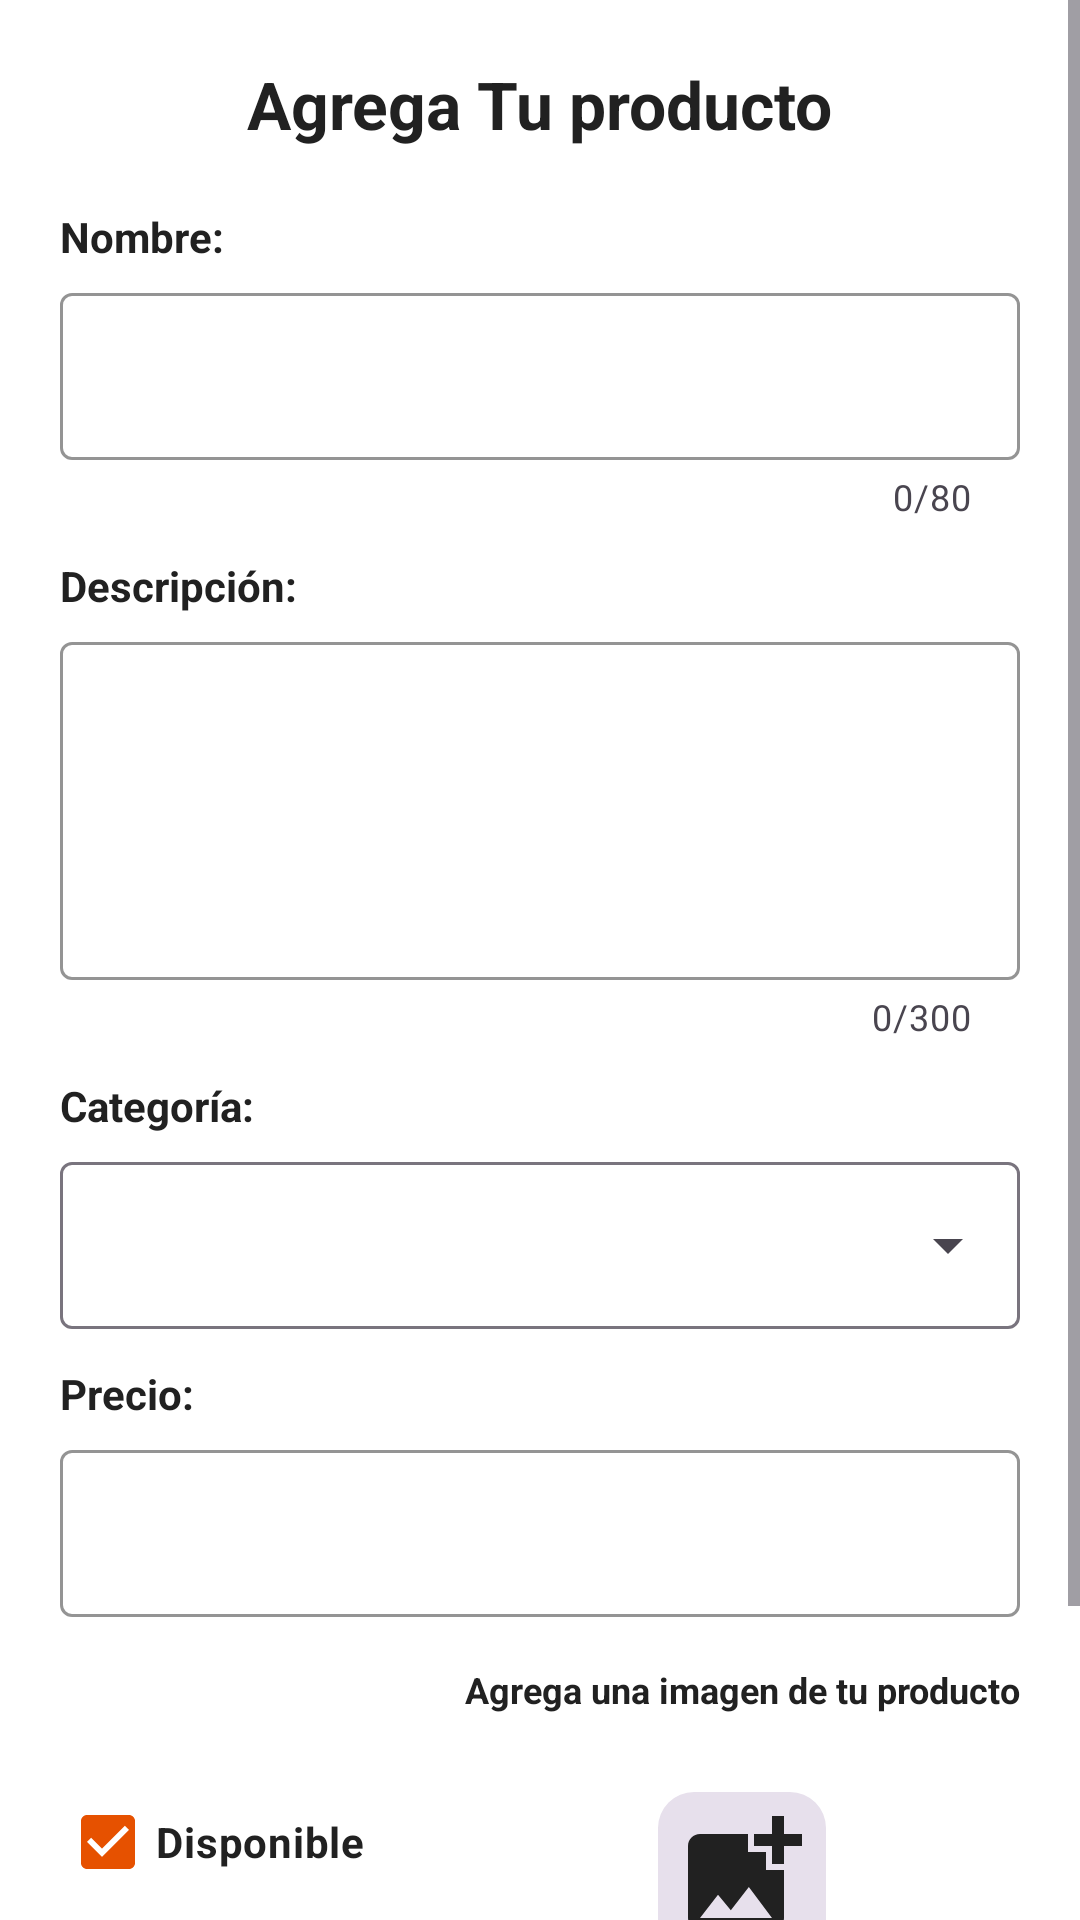

Android layout source for this screen:
<!-- AndroidManifest.xml: application theme Theme.FeriApp -->
<!-- res/layout/fragmento_agregar_producto.xml -->
<?xml version="1.0" encoding="utf-8"?>
<ScrollView xmlns:android="http://schemas.android.com/apk/res/android"
    xmlns:app="http://schemas.android.com/apk/res-auto"
    xmlns:tools="http://schemas.android.com/tools"
    android:layout_width="match_parent"
    android:layout_height="match_parent"
    android:fillViewport="true"
    tools:context=".ui.comerciante.FragmentoAgregarProducto">

    <LinearLayout
        android:layout_width="match_parent"
        android:layout_height="wrap_content"
        android:orientation="vertical"
        android:padding="20dp">

        
        <TextView
            android:id="@+id/tvTituloAgregarProducto"
            style="@style/estilo_titulo"
            android:layout_width="wrap_content"
            android:layout_height="wrap_content"
            android:layout_gravity="center_horizontal"
            android:text="@string/titulo_agregar_tu_producto"
            android:textSize="22sp" />

        
        <TextView
            android:layout_width="wrap_content"
            android:layout_height="wrap_content"
            android:layout_marginTop="20dp"
            android:text="@string/etiqueta_nombre_producto"
            android:textColor="@color/color_texto"
            android:textSize="14sp"
            android:textStyle="bold" />

        <com.google.android.material.textfield.TextInputLayout
            android:id="@+id/layoutNombreProducto"
            style="@style/estilo_campo_texto"
            android:layout_width="match_parent"
            android:layout_height="wrap_content"
            android:layout_marginTop="4dp"
            app:counterEnabled="true"
            app:counterMaxLength="80">

            <com.google.android.material.textfield.TextInputEditText
                android:id="@+id/etNombreProducto"
                android:layout_width="match_parent"
                android:layout_height="wrap_content"
                android:inputType="textCapWords"
                android:maxLength="80"
                android:maxLines="1"
                android:singleLine="true" />
        </com.google.android.material.textfield.TextInputLayout>

        
        <TextView
            android:layout_width="wrap_content"
            android:layout_height="wrap_content"
            android:layout_marginTop="12dp"
            android:text="@string/etiqueta_descripcion_producto"
            android:textColor="@color/color_texto"
            android:textSize="14sp"
            android:textStyle="bold" />

        <com.google.android.material.textfield.TextInputLayout
            android:id="@+id/layoutDescripcionProducto"
            style="@style/estilo_campo_texto"
            android:layout_width="match_parent"
            android:layout_height="wrap_content"
            android:layout_marginTop="4dp"
            app:counterEnabled="true"
            app:counterMaxLength="300">

            <com.google.android.material.textfield.TextInputEditText
                android:id="@+id/etDescripcionProducto"
                android:layout_width="match_parent"
                android:layout_height="wrap_content"
                android:gravity="top|start"
                android:inputType="textMultiLine"
                android:maxLength="300"
                android:minLines="4" />
        </com.google.android.material.textfield.TextInputLayout>

        
        <TextView
            android:layout_width="wrap_content"
            android:layout_height="wrap_content"
            android:layout_marginTop="12dp"
            android:text="@string/etiqueta_categoria_producto"
            android:textColor="@color/color_texto"
            android:textSize="14sp"
            android:textStyle="bold" />

        <com.google.android.material.textfield.TextInputLayout
            android:id="@+id/layoutCategoriaProducto"
            style="@style/Widget.Material3.TextInputLayout.OutlinedBox.ExposedDropdownMenu"
            android:layout_width="match_parent"
            android:layout_height="wrap_content"
            android:layout_marginTop="4dp">

            <com.google.android.material.textfield.MaterialAutoCompleteTextView
                android:id="@+id/actvCategoria"
                android:layout_width="match_parent"
                android:layout_height="wrap_content"
                android:inputType="none" />
        </com.google.android.material.textfield.TextInputLayout>

        
        <TextView
            android:id="@+id/tvErrorCategorias"
            android:layout_width="wrap_content"
            android:layout_height="wrap_content"
            android:layout_marginTop="4dp"
            android:textColor="@color/color_error"
            android:textSize="12sp"
            android:visibility="gone"
            tools:text="Error al cargar categorías" />

        <Button
            android:id="@+id/btnReintentarCategorias"
            style="@style/Widget.Material3.Button.TextButton"
            android:layout_width="wrap_content"
            android:layout_height="wrap_content"
            android:text="@string/btn_reintentar"
            android:visibility="gone" />

        
        <TextView
            android:layout_width="wrap_content"
            android:layout_height="wrap_content"
            android:layout_marginTop="12dp"
            android:text="@string/etiqueta_precio_producto"
            android:textColor="@color/color_texto"
            android:textSize="14sp"
            android:textStyle="bold" />

        <com.google.android.material.textfield.TextInputLayout
            android:id="@+id/layoutPrecioProducto"
            style="@style/estilo_campo_texto"
            android:layout_width="match_parent"
            android:layout_height="wrap_content"
            android:layout_marginTop="4dp"
            app:suffixText="Bs">

            <com.google.android.material.textfield.TextInputEditText
                android:id="@+id/etPrecioProducto"
                android:layout_width="match_parent"
                android:layout_height="wrap_content"
                android:inputType="numberDecimal"
                android:maxLines="1" />
        </com.google.android.material.textfield.TextInputLayout>

        
        <LinearLayout
            android:layout_width="match_parent"
            android:layout_height="wrap_content"
            android:layout_marginTop="16dp"
            android:gravity="center_vertical"
            android:orientation="horizontal">

            <CheckBox
                android:id="@+id/cbDisponible"
                android:layout_width="0dp"
                android:layout_height="wrap_content"
                android:layout_weight="1"
                android:checked="true"
                android:text="@string/etiqueta_disponible"
                android:textColor="@color/color_texto"
                android:textSize="14sp"
                android:textStyle="bold" />

            <LinearLayout
                android:layout_width="wrap_content"
                android:layout_height="wrap_content"
                android:gravity="center_horizontal"
                android:orientation="vertical">

                <TextView
                    android:layout_width="wrap_content"
                    android:layout_height="wrap_content"
                    android:text="@string/etiqueta_agrega_imagen_producto"
                    android:textColor="@color/color_texto"
                    android:textSize="12sp"
                    android:textStyle="bold" />

                <FrameLayout
                    android:layout_width="96dp"
                    android:layout_height="96dp"
                    android:layout_marginTop="6dp">

                    <com.google.android.material.imageview.ShapeableImageView
                        android:id="@+id/ivImagenProducto"
                        android:layout_width="96dp"
                        android:layout_height="96dp"
                        android:background="?attr/colorSurfaceVariant"
                        android:clickable="true"
                        android:focusable="true"
                        android:padding="20dp"
                        android:scaleType="centerInside"
                        android:src="@drawable/ic_agregar_imagen"
                        app:shapeAppearanceOverlay="@style/ShapeAppearance.Material3.Corner.Medium" />

                    <ImageButton
                        android:id="@+id/btnQuitarImagen"
                        android:layout_width="28dp"
                        android:layout_height="28dp"
                        android:layout_gravity="top|end"
                        android:background="@drawable/bg_boton_circulo_comerciante"
                        android:contentDescription="@string/descripcion_cerrar"
                        android:padding="6dp"
                        android:scaleType="fitCenter"
                        android:src="@drawable/ic_cerrar"
                        android:visibility="gone"
                        app:tint="@color/color_fondo" />
                </FrameLayout>
            </LinearLayout>
        </LinearLayout>

        
        <ProgressBar
            android:id="@+id/pbGuardandoProducto"
            android:layout_width="wrap_content"
            android:layout_height="wrap_content"
            android:layout_gravity="center_horizontal"
            android:layout_marginTop="16dp"
            android:visibility="gone" />

        
        <LinearLayout
            android:layout_width="match_parent"
            android:layout_height="wrap_content"
            android:layout_marginTop="24dp"
            android:orientation="horizontal">

            <Button
                android:id="@+id/btnGuardarProducto"
                style="@style/estilo_boton_principal"
                android:layout_width="0dp"
                android:layout_height="wrap_content"
                android:layout_weight="1"
                android:backgroundTint="@color/color_exito"
                android:text="@string/btn_guardar" />

            <Button
                android:id="@+id/btnCancelarProducto"
                style="@style/estilo_boton_principal"
                android:layout_width="0dp"
                android:layout_height="wrap_content"
                android:layout_marginStart="12dp"
                android:layout_weight="1"
                android:backgroundTint="@color/color_error"
                android:text="@string/btn_cancelar" />
        </LinearLayout>

        
        <com.google.android.material.button.MaterialButton
            android:id="@+id/btnEliminarProducto"
            style="@style/Widget.Material3.Button.OutlinedButton"
            android:layout_width="match_parent"
            android:layout_height="wrap_content"
            android:layout_marginTop="12dp"
            android:text="@string/btn_eliminar_producto"
            android:textColor="@color/color_error"
            android:visibility="gone"
            app:strokeColor="@color/color_error" />

    </LinearLayout>
</ScrollView>
<!-- resources referenced by this layout -->
<resources>
  <color name="color_error">#B3261C</color>
  <color name="color_exito">#2E7D32</color>
  <color name="color_fondo">#FFFFFF</color>
  <color name="color_texto">#212121</color>
  <!-- drawable bg_boton_circulo_comerciante (drawable) -->
  <?xml version="1.0" encoding="utf-8"?>
  <shape xmlns:android="http://schemas.android.com/apk/res/android"
      android:shape="oval">
      <solid android:color="@color/color_primario" />
  </shape>
  <!-- drawable ic_agregar_imagen (drawable) -->
  <vector xmlns:android="http://schemas.android.com/apk/res/android"
      android:width="48dp"
      android:height="48dp"
      android:viewportWidth="24"
      android:viewportHeight="24">
    <path
        android:fillColor="?attr/colorOnSurface"
        android:pathData="M19,7v2.99s-1.99,0 -2,0V7h-3s0,-1.99 0,-2h3V2h2v3h3v2h-3zm-3,4V8h-3V5H5c-1.1,0 -2,0.9 -2,2v12c0,1.1 0.9,2 2,2h12c1.1,0 2,-0.9 2,-2v-8h-3zM5,19l3,-3.86 2.14,2.57 3,-3.86L17,19H5z"/>
  </vector>
  <string name="btn_cancelar">Cancelar</string>
  <string name="btn_eliminar_producto">Eliminar producto</string>
  <string name="btn_guardar">Guardar</string>
  <string name="btn_reintentar">Reintentar</string>
  <string name="descripcion_cerrar">Cerrar</string>
  <string name="etiqueta_agrega_imagen_producto">Agrega una imagen de tu producto</string>
  <string name="etiqueta_categoria_producto">Categoría:</string>
  <string name="etiqueta_descripcion_producto">Descripción:</string>
  <string name="etiqueta_disponible">Disponible</string>
  <string name="etiqueta_nombre_producto">Nombre:</string>
  <string name="etiqueta_precio_producto">Precio:</string>
  <string name="titulo_agregar_tu_producto">Agrega Tu producto</string>
  <style name="estilo_boton_principal" parent="Widget.Material3.Button">
          <item name="backgroundTint">@color/color_primario</item>
          <item name="android:textColor">@color/color_fondo</item>
          <item name="android:textSize">16sp</item>
          <item name="android:textStyle">bold</item>
      </style>
  <style name="estilo_campo_texto" parent="Widget.Material3.TextInputLayout.OutlinedBox">
          <item name="boxStrokeColor">@color/color_primario</item>
          <item name="hintTextColor">@color/color_primario</item>
      </style>
  <style name="estilo_titulo">
          <item name="android:textSize">20sp</item>
          <item name="android:textStyle">bold</item>
          <item name="android:textColor">@color/color_texto</item>
      </style>
  <style name="Theme.FeriApp" parent="Base.Theme.FeriApp" />
  <color name="color_primario">#E65100</color>
  <style name="Base.Theme.FeriApp" parent="Theme.Material3.DayNight.NoActionBar">
          <item name="colorPrimary">@color/color_primario</item>
          <item name="colorOnPrimary">@color/color_fondo</item>
          <item name="colorSecondary">@color/color_secundario</item>
          <item name="colorOnSecondary">@color/color_fondo</item>
          <item name="android:colorBackground">@color/color_fondo</item>
          <item name="colorOnBackground">@color/color_texto</item>
          <item name="colorSurface">@color/color_fondo</item>
          <item name="colorOnSurface">@color/color_texto</item>
          <item name="colorError">@color/color_error</item>
          <item name="colorOnError">@color/color_fondo</item>
          <item name="android:windowBackground">@color/color_fondo</item>
      </style>
  <color name="color_secundario">#1565C0</color>
</resources>
